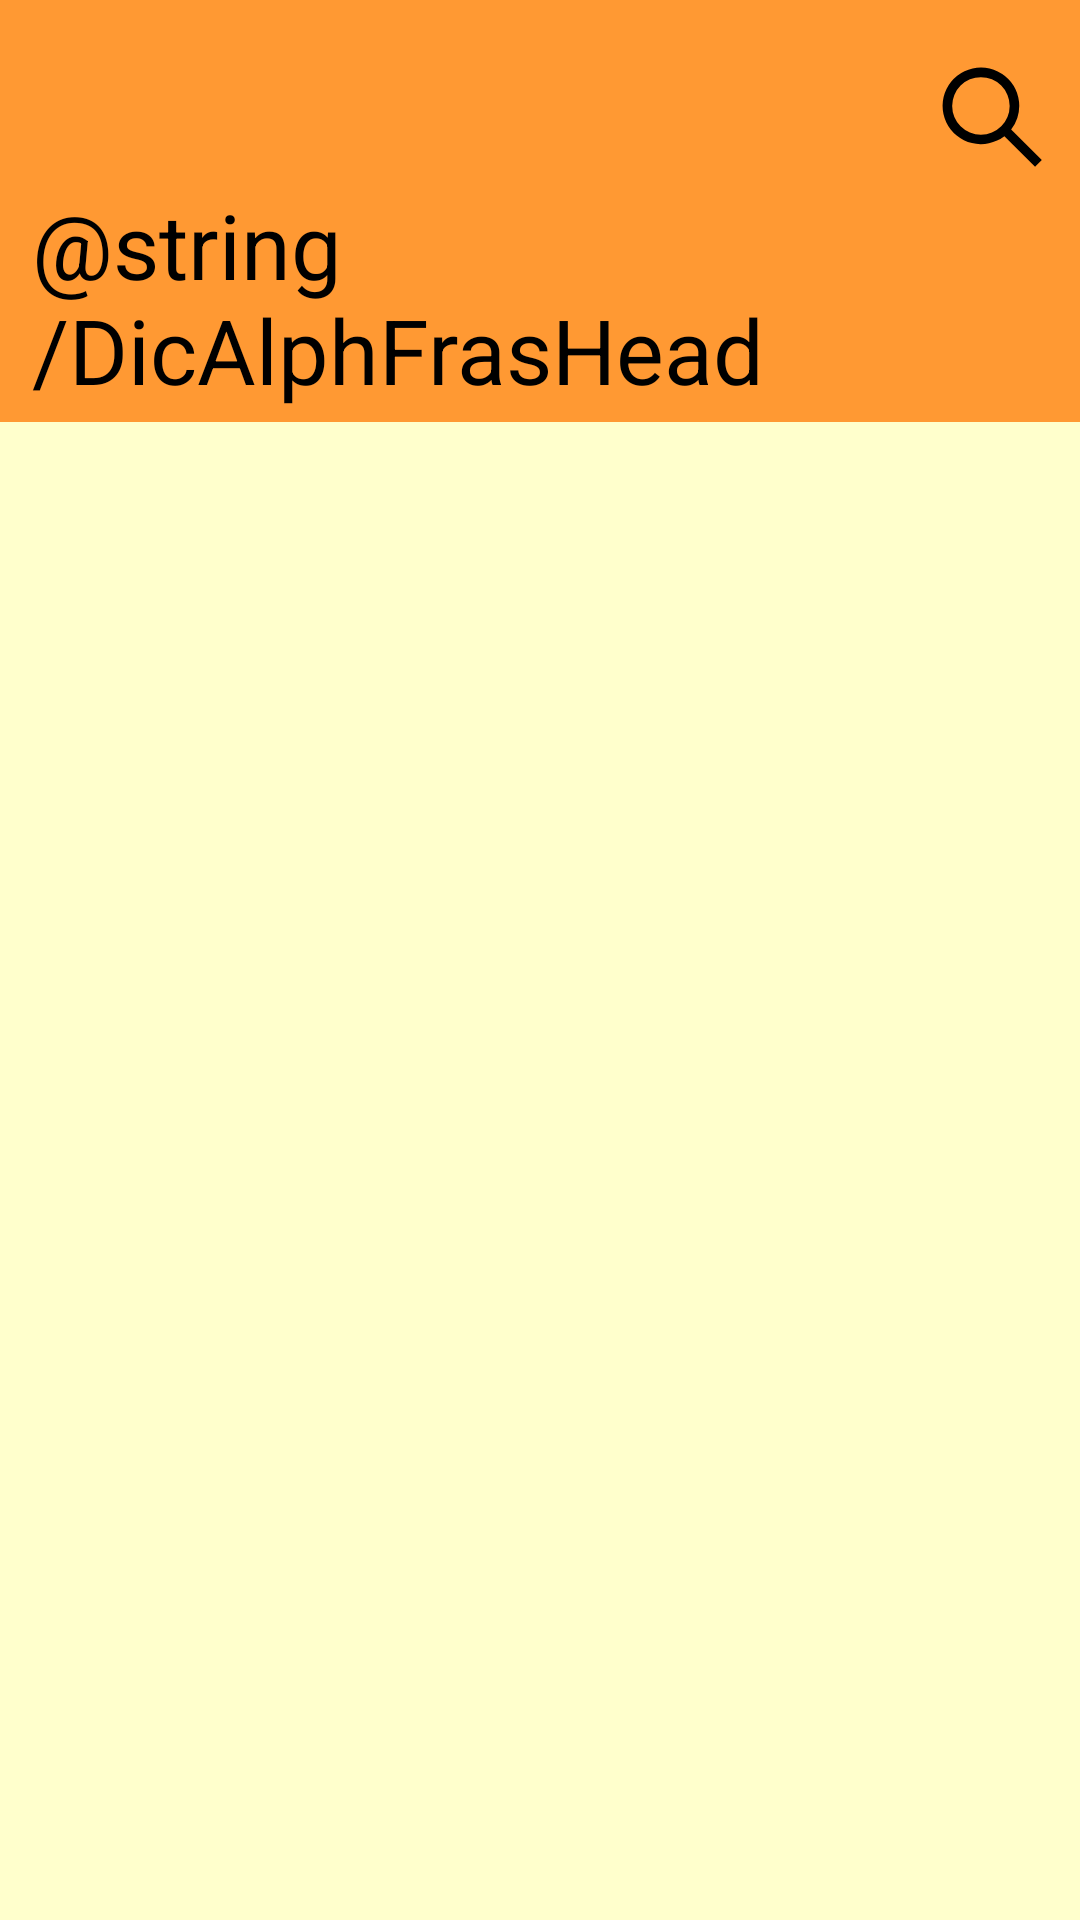

Layout XML and referenced resources for this Android screen:
<!-- AndroidManifest.xml: application theme Theme.RussianIdioms -->
<!-- res/layout/fragment_dic_fr_by_alph.xml -->
<?xml version="1.0" encoding="utf-8"?>
<androidx.constraintlayout.widget.ConstraintLayout
    android:layout_height="match_parent"
    xmlns:android="http://schemas.android.com/apk/res/android"
    xmlns:app="http://schemas.android.com/apk/res-auto"
    xmlns:tools="http://schemas.android.com/tools"
    android:layout_width="match_parent"
    tools:context=".MainActivity"
    android:background="@color/background">


<View
android:id="@+id/main_rectangle"
android:layout_width="0dp"
android:layout_height="0dp"
app:layout_constraintTop_toTopOf="parent"
app:layout_constraintEnd_toEndOf="parent"
app:layout_constraintStart_toStartOf="parent"
app:layout_constraintHeight_percent="0.22"
android:background="@drawable/rectangle_1_cap"
    ></View>

    <androidx.constraintlayout.widget.Guideline
        android:id="@+id/topGuideline"
        android:layout_width="0dp"
        android:layout_height="0dp"
        android:orientation="horizontal"
        app:layout_constraintTop_toTopOf="@+id/main_rectangle"
        app:layout_constraintGuide_percent="0.03"
        ></androidx.constraintlayout.widget.Guideline>

    <androidx.constraintlayout.widget.Guideline
        android:id="@+id/leftGuideline"
        android:layout_width="0dp"
        android:layout_height="0dp"
        android:orientation="vertical"
        app:layout_constraintStart_toStartOf="parent"
        app:layout_constraintGuide_percent="0.03"
        ></androidx.constraintlayout.widget.Guideline>

    <androidx.constraintlayout.widget.Guideline
        android:id="@+id/rightGuideline"
        android:layout_width="0dp"
        android:layout_height="0dp"
        android:orientation="vertical"
        app:layout_constraintRight_toRightOf="parent"
        app:layout_constraintGuide_percent="0.97"
        ></androidx.constraintlayout.widget.Guideline>

    <ImageView
        android:id="@+id/back"
        android:layout_width="0dp"
        android:layout_height="0dp"
        android:gravity="center"
        android:src="@drawable/back_icon"
        app:layout_constraintTop_toBottomOf="@id/topGuideline"
        app:layout_constraintStart_toStartOf="@id/leftGuideline"
        app:layout_constraintHeight_percent="0.07"
        app:layout_constraintDimensionRatio="1:1"
        ></ImageView>


    <ImageView
        android:id="@+id/search"
        android:layout_width="0dp"
        android:layout_height="0dp"
        android:gravity="center"
        android:src="@drawable/search_image"
        app:layout_constraintTop_toBottomOf="@id/topGuideline"
        app:layout_constraintEnd_toEndOf="@id/rightGuideline"
        app:layout_constraintHeight_percent="0.06"
        app:layout_constraintDimensionRatio="1:1"
        ></ImageView>

    <TextView
        android:id="@+id/slAlphFrasHead"
        android:layout_width="0dp"
        android:layout_height="0dp"
        android:gravity="center|left"
        android:text="@string/DicAlphFrasHead"
        android:textColor="@color/black"
        android:textSize="30dp"
        app:layout_constraintBottom_toBottomOf="@+id/main_rectangle"
        app:layout_constraintEnd_toEndOf="@id/rightGuideline"
        app:layout_constraintHeight_percent="0.13"
        app:layout_constraintStart_toStartOf="@id/leftGuideline"
        ></TextView>


    </androidx.constraintlayout.widget.ConstraintLayout>
<!-- resources referenced by this layout -->
<resources>
  <color name="background">#FFFFCC</color>
  <color name="black">#FF000000</color>
  <!-- drawable rectangle_1_cap (drawable) -->
  <vector xmlns:android="http://schemas.android.com/apk/res/android"
      android:width="500dp"
      android:height="174dp"
      android:viewportWidth="360"
      android:viewportHeight="174">
    <path
        android:pathData="M0,0h360v174h-360z"
        android:fillColor="#FF9933"/>
  </vector>
  <!-- drawable search_image (drawable) -->
  <vector xmlns:android="http://schemas.android.com/apk/res/android"
      android:width="40dp"
      android:height="40dp"
      android:viewportWidth="24"
      android:viewportHeight="24">
    <path
        android:fillColor="#FF000000"
        android:pathData="M18,10a8,8 0,1 0,-3.1 6.31l6.4,6.4 1.41,-1.41 -6.4,-6.4A8,8 0,0 0,18 10ZM10,16a6,6 0,1 1,6 -6A6,6 0,0 1,10 16Z"/>
  </vector>
  <style name="Theme.RussianIdioms" parent="Theme.MaterialComponents.DayNight.NoActionBar">
          
          <item name="colorPrimary">@color/purple_500</item>
          <item name="colorPrimaryVariant">@color/purple_700</item>
          <item name="colorOnPrimary">@color/white</item>
          
          <item name="colorSecondary">@color/teal_200</item>
          <item name="colorSecondaryVariant">@color/teal_700</item>
          <item name="colorOnSecondary">@color/black</item>
          
          <item name="android:statusBarColor">?attr/colorPrimaryVariant</item>
  
          
      </style>
  <color name="purple_500">#FF6200EE</color>
  <color name="purple_700">#FF3700B3</color>
  <color name="white">#FFFFFFFF</color>
  <color name="teal_200">#FF03DAC5</color>
  <color name="teal_700">#00D00A</color>
</resources>
